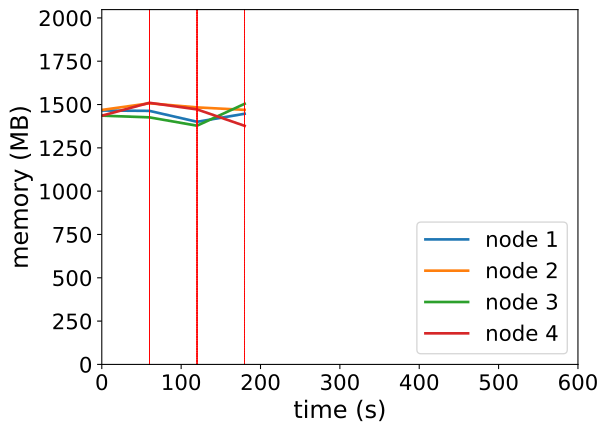

Source data for this figure (header and first rows):
timestamp, ppgcc-m02_pod_amount, ppgcc-m02_memory, ppgcc-m02_cpu, ppgcc-m03_pod_amount, ppgcc-m03_memory, ppgcc-m03_cpu, ppgcc-m04_pod_amount, ppgcc-m04_memory, ppgcc-m04_cpu, ppgcc-m05_pod_amount, ppgcc-m05_memory, ppgcc-m05_cpu
0, 5, 1500636, 1165648607, 5, 1504004, 1042800832, 5, 1470368, 1143354009, 5, 1470032, 1102140015
60, 5, 1498656, 1075246423, 5, 1543340, 1096979529, 5, 1460204, 1134490557, 5, 1546328, 1101525514
120, 5, 1434028, 1161535811, 5, 1519052, 1189130685, 4, 1410968, 1103895520, 6, 1507256, 1177945064
180, 6, 1481516, 1135854520, 6, 1504532, 1099997783, 6, 1540460, 1282386633, 2, 1410024, 1011867558
